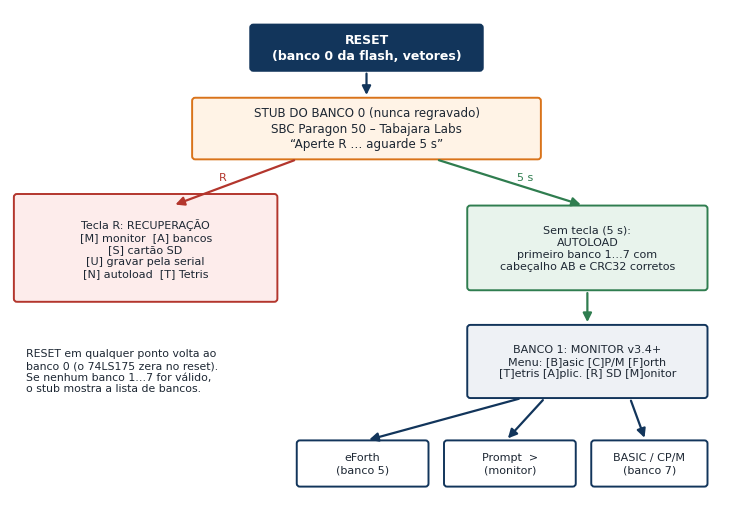

The matplotlib source for this figure: (Note: this script raises an exception after producing the figure.)
import matplotlib
matplotlib.use('Agg')
import matplotlib.pyplot as plt
from matplotlib.patches import FancyBboxPatch, FancyArrowPatch, Rectangle
from matplotlib import font_manager as fm
for f in ('DejaVuSans.ttf','DejaVuSans-Bold.ttf','DejaVuSansMono.ttf'):
    fm.fontManager.addfont('/usr/share/fonts/truetype/dejavu/'+f)
plt.rcParams['font.family']='DejaVu Sans'
plt.rcParams['text.parse_math']=False
AZUL='#12355b'; LARA='#d9731a'; CINZA='#eef1f5'; CINZA2='#c9d1dc'; VERDE='#2f7d4f'; VERM='#b3362d'; TXT='#1d2733'
def caixa(ax,x,y,w,h,txt,fc=CINZA,ec=AZUL,fs=9,bold=False,tc=TXT,lw=1.4,r=0.04):
    p=FancyBboxPatch((x,y),w,h,boxstyle=f"round,pad=0.0,rounding_size={r}",fc=fc,ec=ec,lw=lw); ax.add_patch(p)
    ax.text(x+w/2,y+h/2,txt,ha='center',va='center',fontsize=fs,color=tc,fontweight='bold' if bold else 'normal',linespacing=1.25)
def seta(ax,x1,y1,x2,y2,cor=AZUL,txt=None,fs=8,off=(0,0.06),lw=1.6,ls='-'):
    ax.add_patch(FancyArrowPatch((x1,y1),(x2,y2),arrowstyle='-|>',mutation_scale=13,color=cor,lw=lw,linestyle=ls))
    if txt: ax.text((x1+x2)/2+off[0],(y1+y2)/2+off[1],txt,ha='center',va='bottom',fontsize=fs,color=cor)
def novo(w,h):
    fig,ax=plt.subplots(figsize=(w,h)); ax.set_xlim(0,w); ax.set_ylim(0,h); ax.axis('off'); return fig,ax

# ---------- 1. fluxo de boot ----------
fig,ax=novo(9.2,6.4)
caixa(ax,3.1,5.6,3.0,0.6,'RESET\n(banco 0 da flash, vetores)',fc=AZUL,tc='white',bold=True,fs=9)
caixa(ax,2.35,4.45,4.5,0.8,'STUB DO BANCO 0 (nunca regravado)\nSBC Paragon 50 – Tabajara Labs\n“Aperte R … aguarde 5 s”',fc='#fff3e6',ec=LARA,fs=8.6)
seta(ax,4.6,5.6,4.6,5.25)
caixa(ax,0.05,2.6,3.4,1.4,'Tecla R: RECUPERAÇÃO\n[M] monitor  [A] bancos\n[S] cartão SD\n[U] gravar pela serial\n[N] autoload  [T] Tetris',fc='#fdeceb',ec=VERM,fs=8)
caixa(ax,5.9,2.75,3.1,1.1,'Sem tecla (5 s):\nAUTOLOAD\nprimeiro banco 1…7 com\ncabeçalho AB e CRC32 corretos',fc='#e8f3ec',ec=VERDE,fs=8)
seta(ax,3.7,4.45,2.1,3.85,VERM,'R',off=(-0.15,0.0)); seta(ax,5.5,4.45,7.4,3.85,VERDE,'5 s',off=(0.2,0.0))
caixa(ax,5.9,1.35,3.1,0.95,'BANCO 1: MONITOR v3.4+\nMenu: [B]asic [C]P/M [F]orth\n[T]etris [A]plic. [R] SD [M]onitor',fc=CINZA,ec=AZUL,fs=8)
seta(ax,7.45,2.75,7.45,2.3,VERDE)
caixa(ax,5.6,0.2,1.7,0.6,'Prompt  >\n(monitor)',fc='white',fs=8); caixa(ax,7.5,0.2,1.5,0.6,'BASIC / CP/M\n(banco 7)',fc='white',fs=8)
caixa(ax,3.7,0.2,1.7,0.6,'eForth\n(banco 5)',fc='white',fs=8)
seta(ax,6.9,1.35,6.4,0.8); seta(ax,8.0,1.35,8.2,0.8); seta(ax,6.6,1.35,4.6,0.8)
ax.text(0.2,1.7,'RESET em qualquer ponto volta ao\nbanco 0 (o 74LS175 zera no reset).\nSe nenhum banco 1…7 for válido,\no stub mostra a lista de bancos.',fontsize=7.8,color=TXT,va='center')
fig.savefig('img/fluxo_boot.png',dpi=220,bbox_inches='tight',facecolor='white'); plt.close(fig)

# ---------- 2. mapa dos bancos ----------
fig,ax=novo(9.2,5.0)
bancos=[('0','STUB DE BOOT','v3.2s','protegido: só com PROSSIGA0',LARA,'#fff3e6'),
        ('1','MONITOR','v3.5a','autoload; menu e comandos',AZUL,'#e9eff7'),
        ('2','(livre / teste LCD 2.9t)','','',CINZA2,'white'),
        ('3','BOOT+MONITOR','v3.0','backup do banco 0 antigo',VERDE,'#e8f3ec'),
        ('4','BOOT+MONITOR','v3.1t8','teste (v3.1t8)',CINZA2,'white'),
        ('5','eForth','v1.1+P2','aplicativo (tecla F / FORTH)',AZUL,'#e9eff7'),
        ('6','PARAGON 50','v2.5.1','antigo',CINZA2,'white'),
        ('7','BASIC+CP/M+SD','v3.3a','EhBASIC, CP/M-68K, driver SDFS',AZUL,'#e9eff7')]
for i,(n,nome,ver,desc,ec,fc) in enumerate(bancos):
    y=4.45-i*0.6
    caixa(ax,0.2,y,0.7,0.5,n,fc=ec if ec!=CINZA2 else CINZA2,ec=ec,tc='white' if ec not in (CINZA2,) else TXT,bold=True,fs=13,r=0.05)
    caixa(ax,1.0,y,7.9,0.5,'',fc=fc,ec=ec,r=0.05)
    ax.text(1.2,y+0.25,nome,fontsize=10,fontweight='bold',va='center',color=TXT)
    ax.text(4.3,y+0.25,ver,fontsize=9.5,va='center',color=TXT,family='DejaVu Sans Mono')
    ax.text(5.5,y+0.25,desc,fontsize=8.6,va='center',color=TXT)
ax.text(0.2,0.05,'8 bancos de 128 KB (2 × Am29F040B), visíveis em $F80000–$F9FFFF; seleção por escrita em $FC0000 (74LS175).',fontsize=8,color=TXT)
fig.savefig('img/mapa_bancos.png',dpi=220,bbox_inches='tight',facecolor='white'); plt.close(fig)

# ---------- 3. mapa de memória ----------
fig,ax=novo(10.2,6.0)
regs=[('$000000–$01FFFF','RAM 64 KB (ou 128 KB)',CINZA,AZUL,'programas em $2000+; pilha $1F00'),
      ('$020000–$03FFFF','E/S de 16 bits',  '#fff3e6',LARA,'A/D, DACs, 8254, latches\ne entradas (ver cap. 5)'),
      ('$040000–$05FFFF','RAM2 de 128 KB (hardware extra)', CINZA,AZUL,'buffer do gravador e do ADL ($040000)'),
      ('$060000–$07FFFF','SEM /DTACK — NUNCA ACESSAR','#fdeceb',VERM,'a CPU trava e o watchdog reinicia'),
      ('$080000–$F7FFFF','espelhos dos blocos acima',  '#f6f6f6',CINZA2,'A16 e A19–A23 são ignorados'),
      ('$F80000–$F9FFFF','ROM: banco ativo (128 KB)','#e9eff7',AZUL,'8 bancos; seleção em $FC0000'),
      ('$FA0000–$FBFFFF','DUART 68681','#e8f3ec',VERDE,'console canal A 57600 bps; canal B 9600'),
      ('$FC0000–$FDFFFF','registrador de banco (só escrita)', CINZA,AZUL,'74LS175 — lê lixo'),
      ('$FE0000–$FFFFFF','lê $FF', '#f6f6f6',CINZA2,'')]
for i,(ad,nome,fc,ec,nota) in enumerate(regs):
    y=5.45-i*0.6
    caixa(ax,0.2,y,2.2,0.5,ad,fc='white',ec=ec,fs=8.6,r=0.04); ax.texts[-1].set_family('DejaVu Sans Mono')
    caixa(ax,2.5,y,3.9,0.5,nome,fc=fc,ec=ec,fs=8.6,bold=True,r=0.04)
    ax.text(6.55,y+0.25,nota,fontsize=7.2,va='center',color=TXT,wrap=True)
fig.savefig('img/mapa_memoria.png',dpi=220,bbox_inches='tight',facecolor='white'); plt.close(fig)

# ---------- 4. diagrama de blocos ----------
fig,ax=novo(9.2,6.2)
caixa(ax,3.4,2.6,2.4,1.1,'MC68000\n(CPU)',fc=AZUL,tc='white',bold=True,fs=11)
caixa(ax,0.2,4.6,2.5,0.9,'FLASH 2×Am29F040B\n8 bancos × 128 KB\n$F80000–$F9FFFF',fs=8)
caixa(ax,3.35,4.6,2.5,0.9,'74LS175\nregistrador de banco\n$FC0000',fs=8)
caixa(ax,6.5,4.6,2.5,0.9,'RAM 64 KB\n+ RAM2 128 KB\n$0 / $040000',fs=8)
caixa(ax,0.2,2.6,2.5,1.1,'DUART 68681\n$FA0000\ncanal A: console (J4)',fs=8)
caixa(ax,6.5,2.6,2.5,1.1,'Decodificador de E/S\n$020000–$03FFFF\n(74LS645 U17/U18)',fs=8)
caixa(ax,0.2,0.2,2.0,1.3,'Latch $020018\n74LS273 (U45/U39)\nLCD · SD · buzzer',fs=7.8,fc='#fff3e6',ec=LARA)
caixa(ax,2.35,0.2,2.0,1.3,'Latch $020020\n74LS273\nI²C RTC · mux A/D',fs=7.8,fc='#fff3e6',ec=LARA)
caixa(ax,4.5,0.2,2.0,1.3,'Entradas 74LS240\nporta A $020030\nporta B $020028',fs=7.8,fc='#e8f3ec',ec=VERDE)
caixa(ax,6.65,0.2,2.35,1.3,'A/D AD7875 · 2 DACs\n8254 (3 timers)\n→ J2 (analógico)',fs=7.8,fc='#e9eff7')
for x in (1.45,2.6,3.75,5.2,7.75): pass
seta(ax,4.6,3.7,4.6,4.6); seta(ax,3.4,3.7,2.0,4.6); seta(ax,5.8,3.7,7.7,4.6)
seta(ax,3.4,3.15,2.7,3.15); seta(ax,5.8,3.15,6.5,3.15)
# barramento de E/S: do decodificador para os 4 blocos
ax.plot([7.75,7.75],[2.6,2.0],color=AZUL,lw=1.8); ax.plot([1.2,7.75],[2.0,2.0],color=AZUL,lw=1.8)
for xx in (1.2,3.35,5.5,7.75): seta(ax,xx,2.0,xx,1.5)
ax.text(4.5,2.06,'barramento de E/S ($020000–$03FFFF)',fontsize=7.5,ha='center',color=AZUL)
ax.text(4.6,5.75,'barramento de endereços/dados',fontsize=7.5,ha='center',color=AZUL)
ax.text(4.6,0.0,'J1 e J2 (IDC 50 pinos) levam esses sinais para fora; J7 = alimentação; J4 = serial',fontsize=8,ha='center',color=TXT)
fig.savefig('img/diagrama_blocos.png',dpi=220,bbox_inches='tight',facecolor='white'); plt.close(fig)

# ---------- 5. I2C RTC ----------
fig,ax=novo(8.6,3.6)
caixa(ax,0.2,0.6,2.7,2.4,'PLACA PARAGON 50\n\nLatch $020020\n bit 10 → SCL\n bit 7  → SDA\nPorta B bit 6 ← SDA',fs=8.6,bold=False)
caixa(ax,5.6,0.6,2.8,2.4,'MÓDULO DS1307\n(endereço I²C $68)\n\n5 V · GND · SCL · SDA\npull-ups 4,7 kΩ no módulo\nCR2032 de backup',fs=8.6,fc='#e8f3ec',ec=VERDE)
seta(ax,2.9,2.55,5.6,2.55,LARA,'J1-30   SCL',off=(0,0.05)); ax.add_patch(FancyArrowPatch((2.9,2.55),(5.6,2.55),arrowstyle='-',color=LARA,lw=2))
seta(ax,2.9,1.85,5.6,1.85,AZUL,'J1-48 (saída)  ⇄  SDA',off=(0,0.05))
seta(ax,5.6,1.2,2.9,1.2,VERDE,'J1-23 (leitura SDA)',off=(0,0.05))
ax.text(4.25,0.2,'+5 V: J7-19 · GND: J1-9 · nível 1 no bit do latch = linha puxada para baixo',fontsize=7.8,ha='center',color=TXT)
fig.savefig('img/i2c_rtc.png',dpi=220,bbox_inches='tight',facecolor='white'); plt.close(fig)
print('ok')
